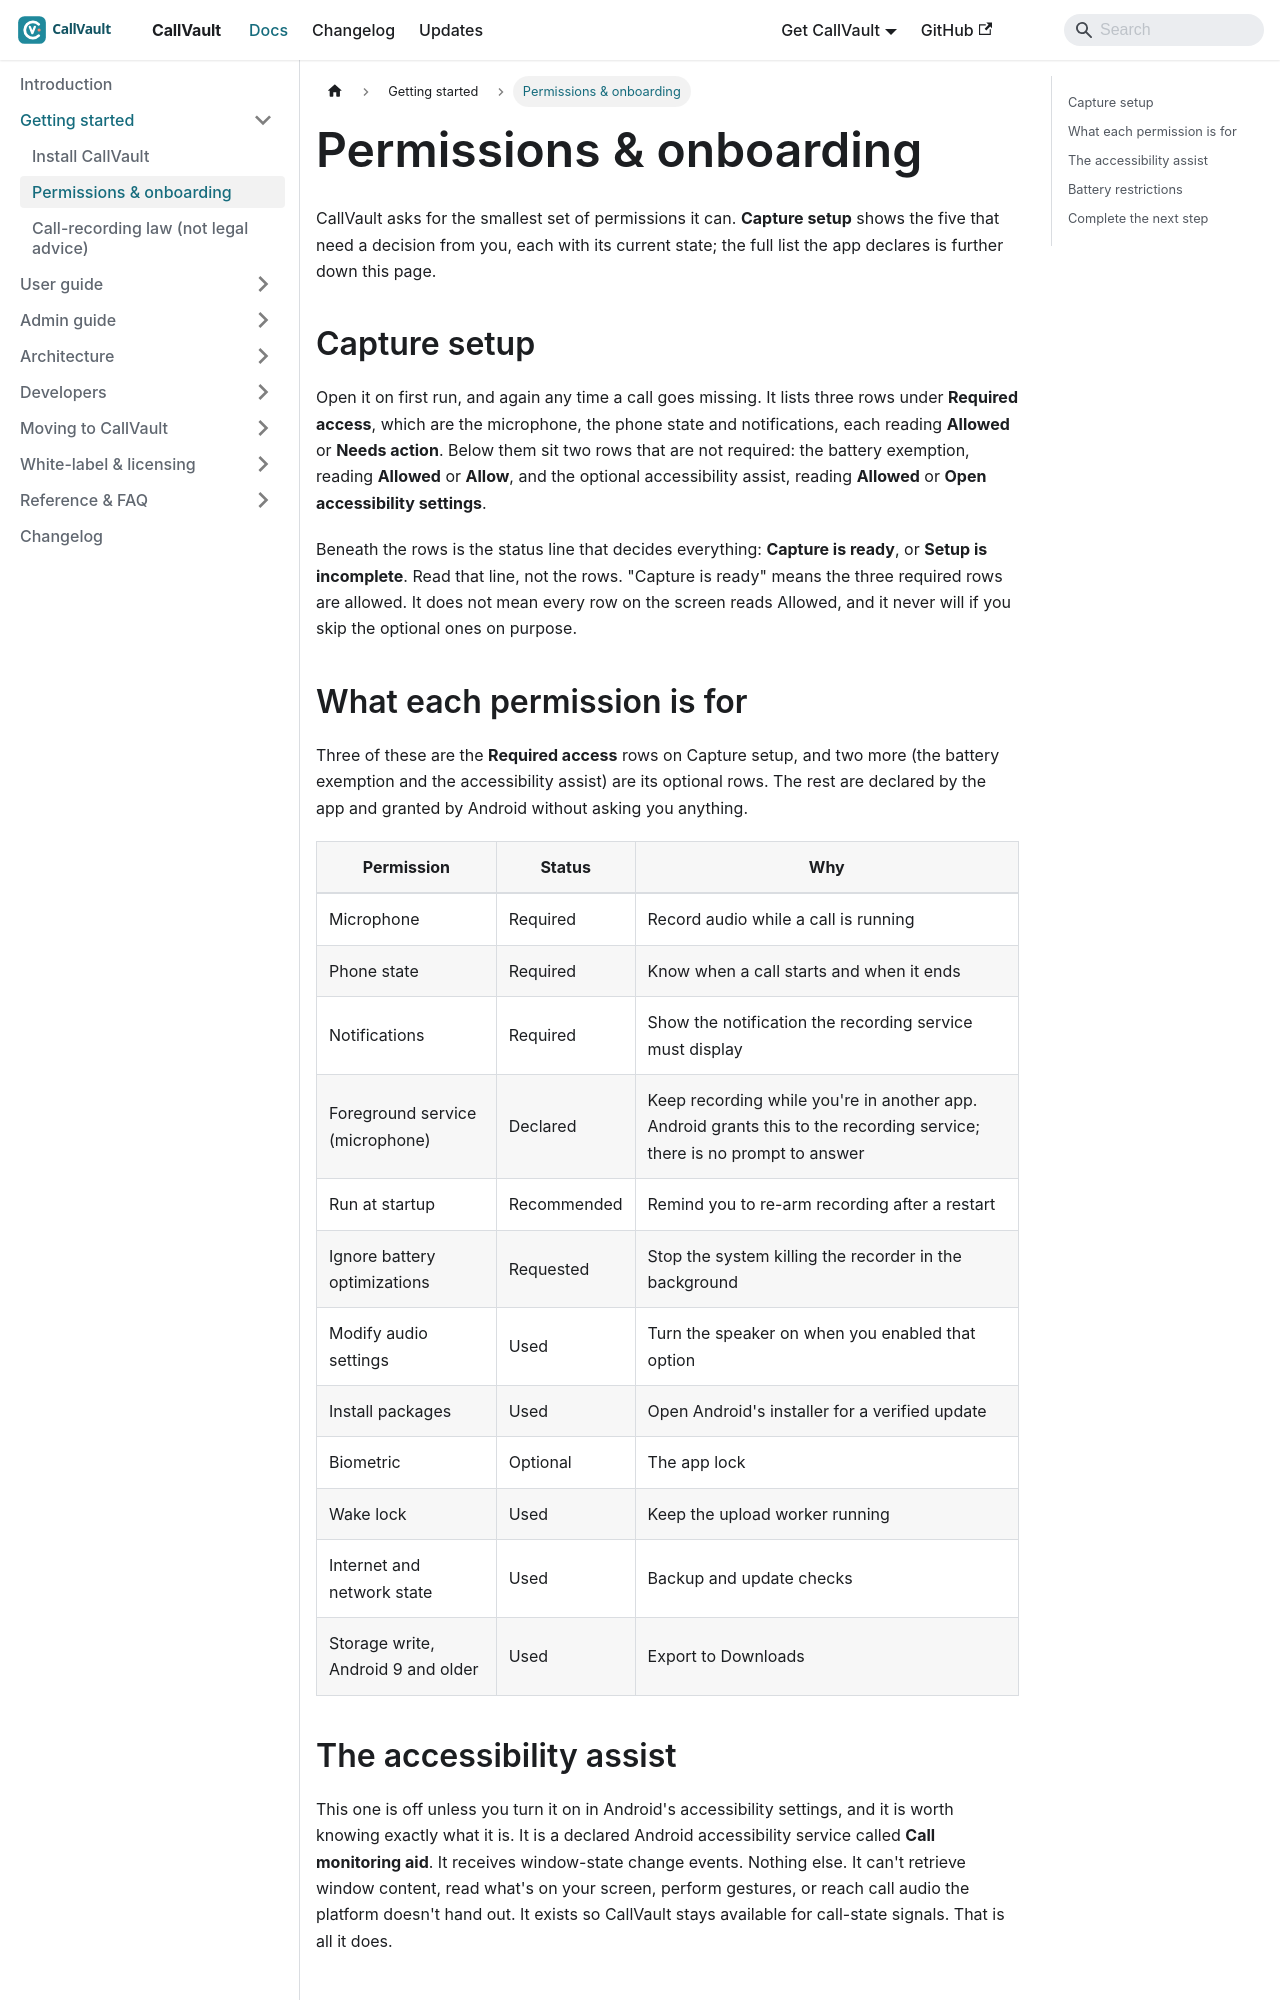

repository: aoneahsan/callvault-docs · page: getting-started/permissions/index.html · generator: docusaurus

---
title: "Permissions & onboarding"
description: "What Capture setup asks for, what each row on it means, and what \"Capture is ready\" actually confirms."
sidebar_position: 2
topics: [permissions, onboarding, privacy, android]
keywords: [callvault permissions, record audio permission, battery optimization, onboarding]
---

# Permissions & onboarding

CallVault asks for the smallest set of permissions it can. **Capture setup** shows the five that need a decision from you, each with its current state; the full list the app declares is further down this page.

## Capture setup

Open it on first run, and again any time a call goes missing. It lists three rows under **Required access**, which are the microphone, the phone state and notifications, each reading **Allowed** or **Needs action**. Below them sit two rows that are not required: the battery exemption, reading **Allowed** or **Allow**, and the optional accessibility assist, reading **Allowed** or **Open accessibility settings**.

Beneath the rows is the status line that decides everything: **Capture is ready**, or **Setup is incomplete**. Read that line, not the rows. "Capture is ready" means the three required rows are allowed. It does not mean every row on the screen reads Allowed, and it never will if you skip the optional ones on purpose.
